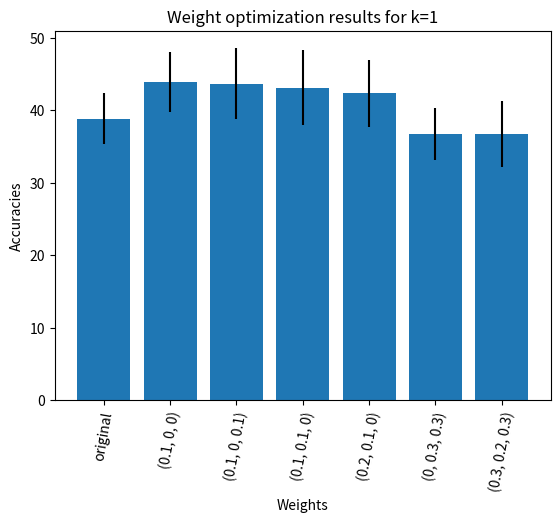

The script that saved this image:

# importing the required modules
import matplotlib.pyplot as plt
import numpy as np

import matplotlib.pyplot as plt
# Simple Bar Plot
x = ['original','(0.1, 0, 0)','(0.1, 0, 0.1)','(0.1, 0.1, 0)','(0.2, 0.1, 0)','(0, 0.3, 0.3)','(0.3, 0.2, 0.3)']
y = [38.833,43.92,43.625,43.1,42.3,36.7,36.7]
plt.bar(x,y,yerr=[3.47,4.159,4.897,5.18,4.584,3.64,4.6])
plt.xlabel('Weights')
plt.xticks(rotation=80)
plt.ylabel("Accuracies")
plt.title('Weight optimization results for k=1')
plt.show()



# setting the x - coordinates
#x = np.arange(1, 10, 2)
#y = [38.83333333333333,34.125,29.958333333333332,28.208333333333336,26.291666666666668]

 #   plt.title('k_NN classification using original GED')
  #  plt.xlabel(r'k')
   # plt.ylabel('Accuracy [%]')
    #plt.ylim(0,100)
   # plt.errorbar(x,y,yerr=[3.47,4.16,4.0,3.2,3.46],barsabove=True)


  #  plt.show()














# x = np.arange(1, 9, 2)
# setting the corresponding y - coordinates
# alpha = 2
# tau = 1
# sigma = 6

# y = 1/(1/(2*tau)+np.exp(-alpha*x+sigma))
# plotting the points
# plt.plot(x, y)
# plt.title(r'$c_{sigmoid}(u \rightarrow v) = \frac{1}{\frac{1}{2\tau}+exp(-\alpha||\mu_1(u)-\mu_2(v)||_p + \sigma)}$')
# plt.xlabel(r'$||\mu_1(u)-\mu_2(v)||_p$')
# plt.ylabel(r'$c_{sigmoid}(u \rightarrow v)$')
# plt.grid(True)
# plt.show()